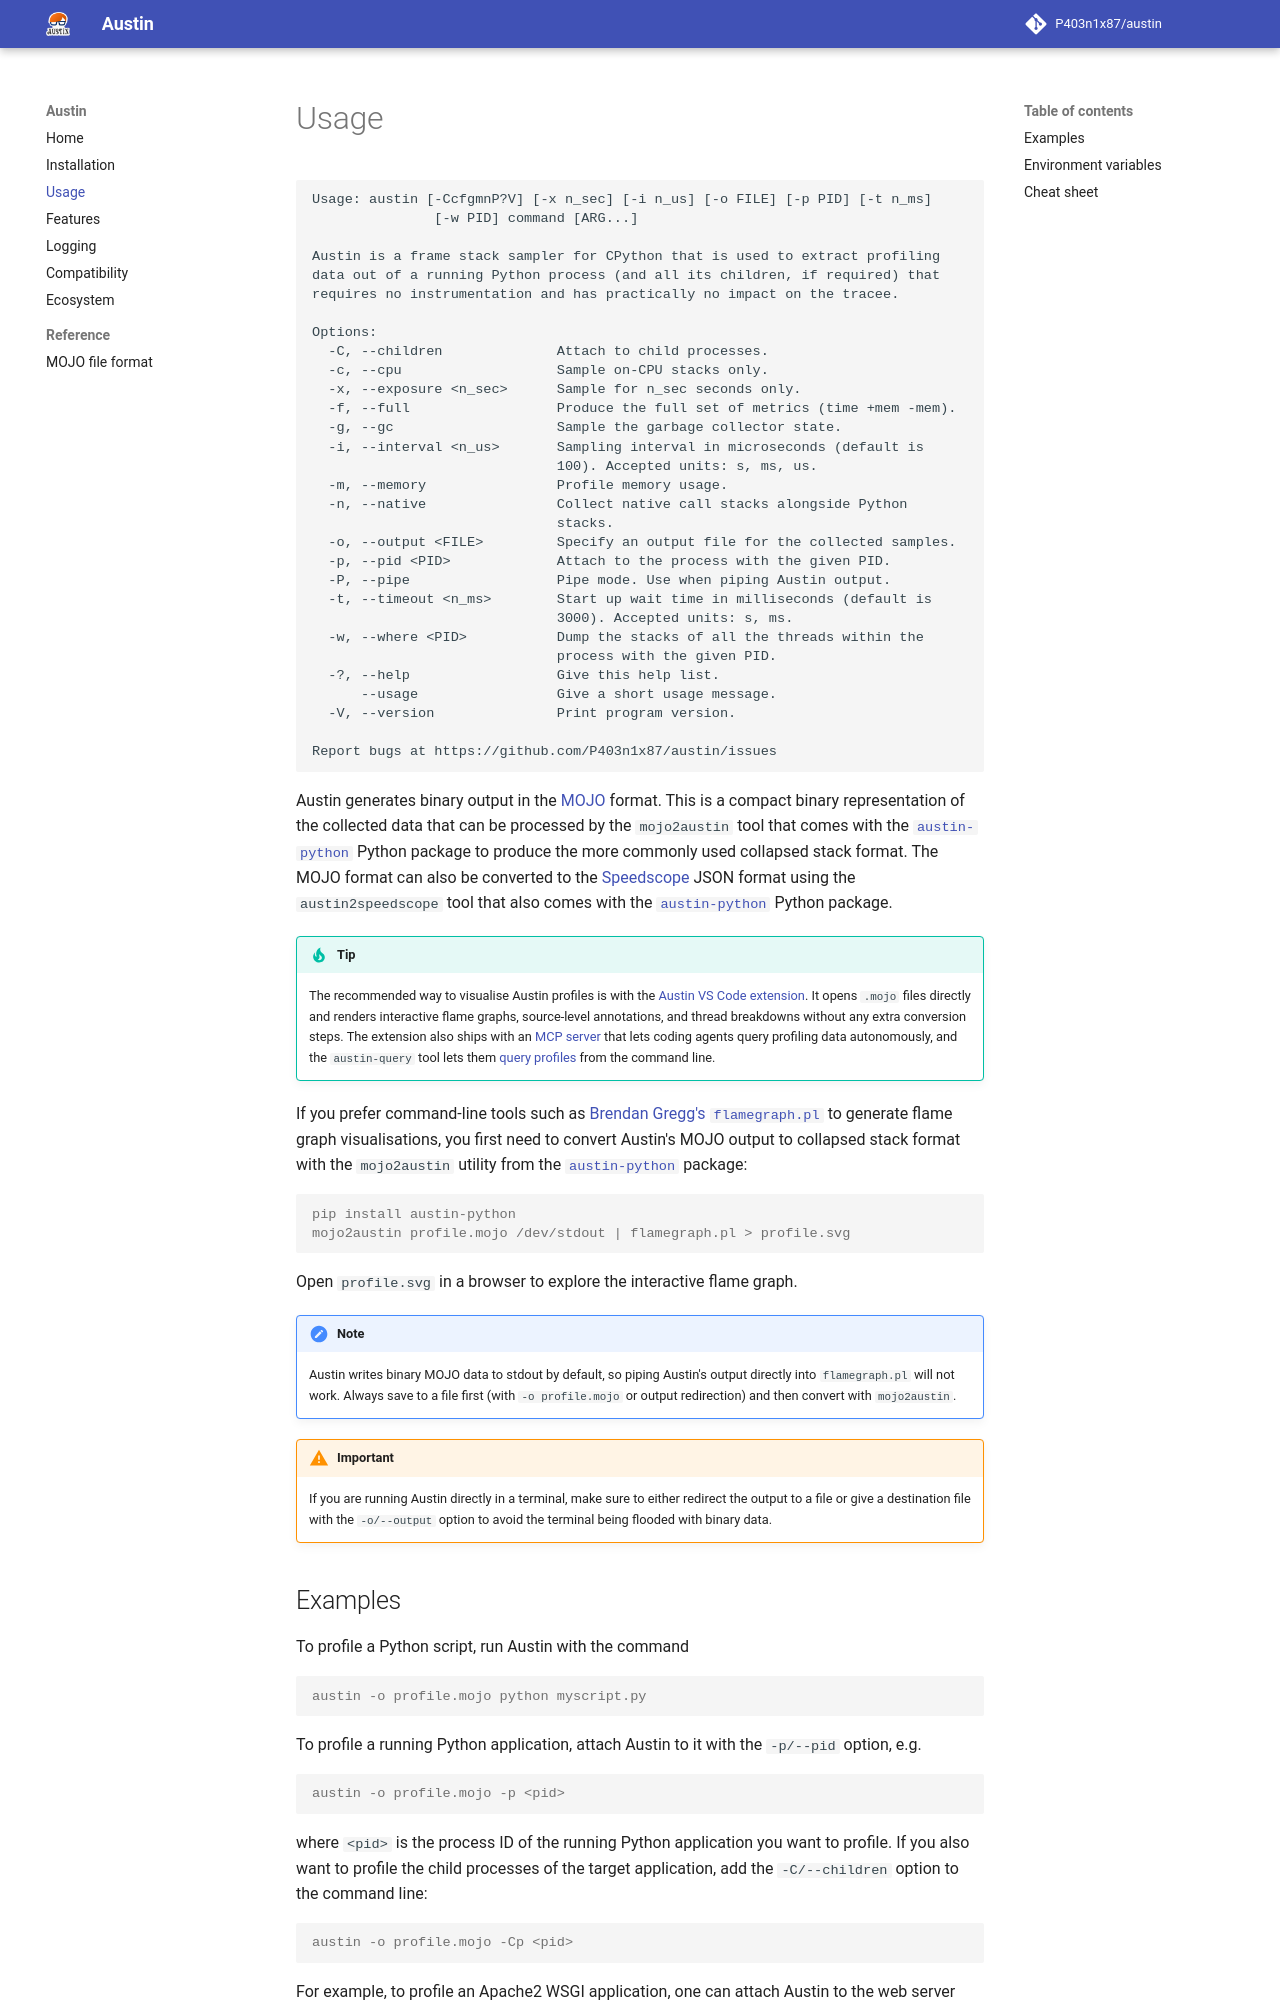

repository: P403n1x87/austin · page: 4.1/usage/index.html · generator: mkdocs

# Usage

<!-- [[[cog
from subprocess import check_output
print("~~~")
print(check_output(["src/austin", "--help"]).decode().strip())
print("~~~")
]]] -->
~~~
Usage: austin [-CcfgmnP?V] [-x n_sec] [-i n_us] [-o FILE] [-p PID] [-t n_ms]
               [-w PID] command [ARG...]

Austin is a frame stack sampler for CPython that is used to extract profiling
data out of a running Python process (and all its children, if required) that
requires no instrumentation and has practically no impact on the tracee.

Options:
  -C, --children              Attach to child processes.
  -c, --cpu                   Sample on-CPU stacks only.
  -x, --exposure <n_sec>      Sample for n_sec seconds only.
  -f, --full                  Produce the full set of metrics (time +mem -mem).
  -g, --gc                    Sample the garbage collector state.
  -i, --interval <n_us>       Sampling interval in microseconds (default is
                              100). Accepted units: s, ms, us.
  -m, --memory                Profile memory usage.
  -n, --native                Collect native call stacks alongside Python
                              stacks.
  -o, --output <FILE>         Specify an output file for the collected samples.
  -p, --pid <PID>             Attach to the process with the given PID.
  -P, --pipe                  Pipe mode. Use when piping Austin output.
  -t, --timeout <n_ms>        Start up wait time in milliseconds (default is
                              3000). Accepted units: s, ms.
  -w, --where <PID>           Dump the stacks of all the threads within the
                              process with the given PID.
  -?, --help                  Give this help list.
      --usage                 Give a short usage message.
  -V, --version               Print program version.

Report bugs at https://github.com/P403n1x87/austin/issues
~~~
<!-- [[[end]]] -->

Austin generates binary output in the [MOJO](formats/mojo.md) format. This is a
compact binary representation of the collected data that can be processed by
the `mojo2austin` tool that comes with the [`austin-python`][austin-python] Python package to
produce the more commonly used collapsed stack format. The MOJO format can also
be converted to the [Speedscope] JSON format using the `austin2speedscope` tool
that also comes with the [`austin-python`][austin-python] Python package.

!!! tip
    The recommended way to visualise Austin profiles is with the [Austin VS Code
    extension]. It opens `.mojo` files directly and renders interactive flame
    graphs, source-level annotations, and thread breakdowns without any extra
    conversion steps. The extension also ships with an [MCP
    server](ecosystem.md#mcp-server) that lets coding agents query profiling
    data autonomously, and the `austin-query` tool lets them [query
    profiles](ecosystem.md#querying-profiles) from the command line.
